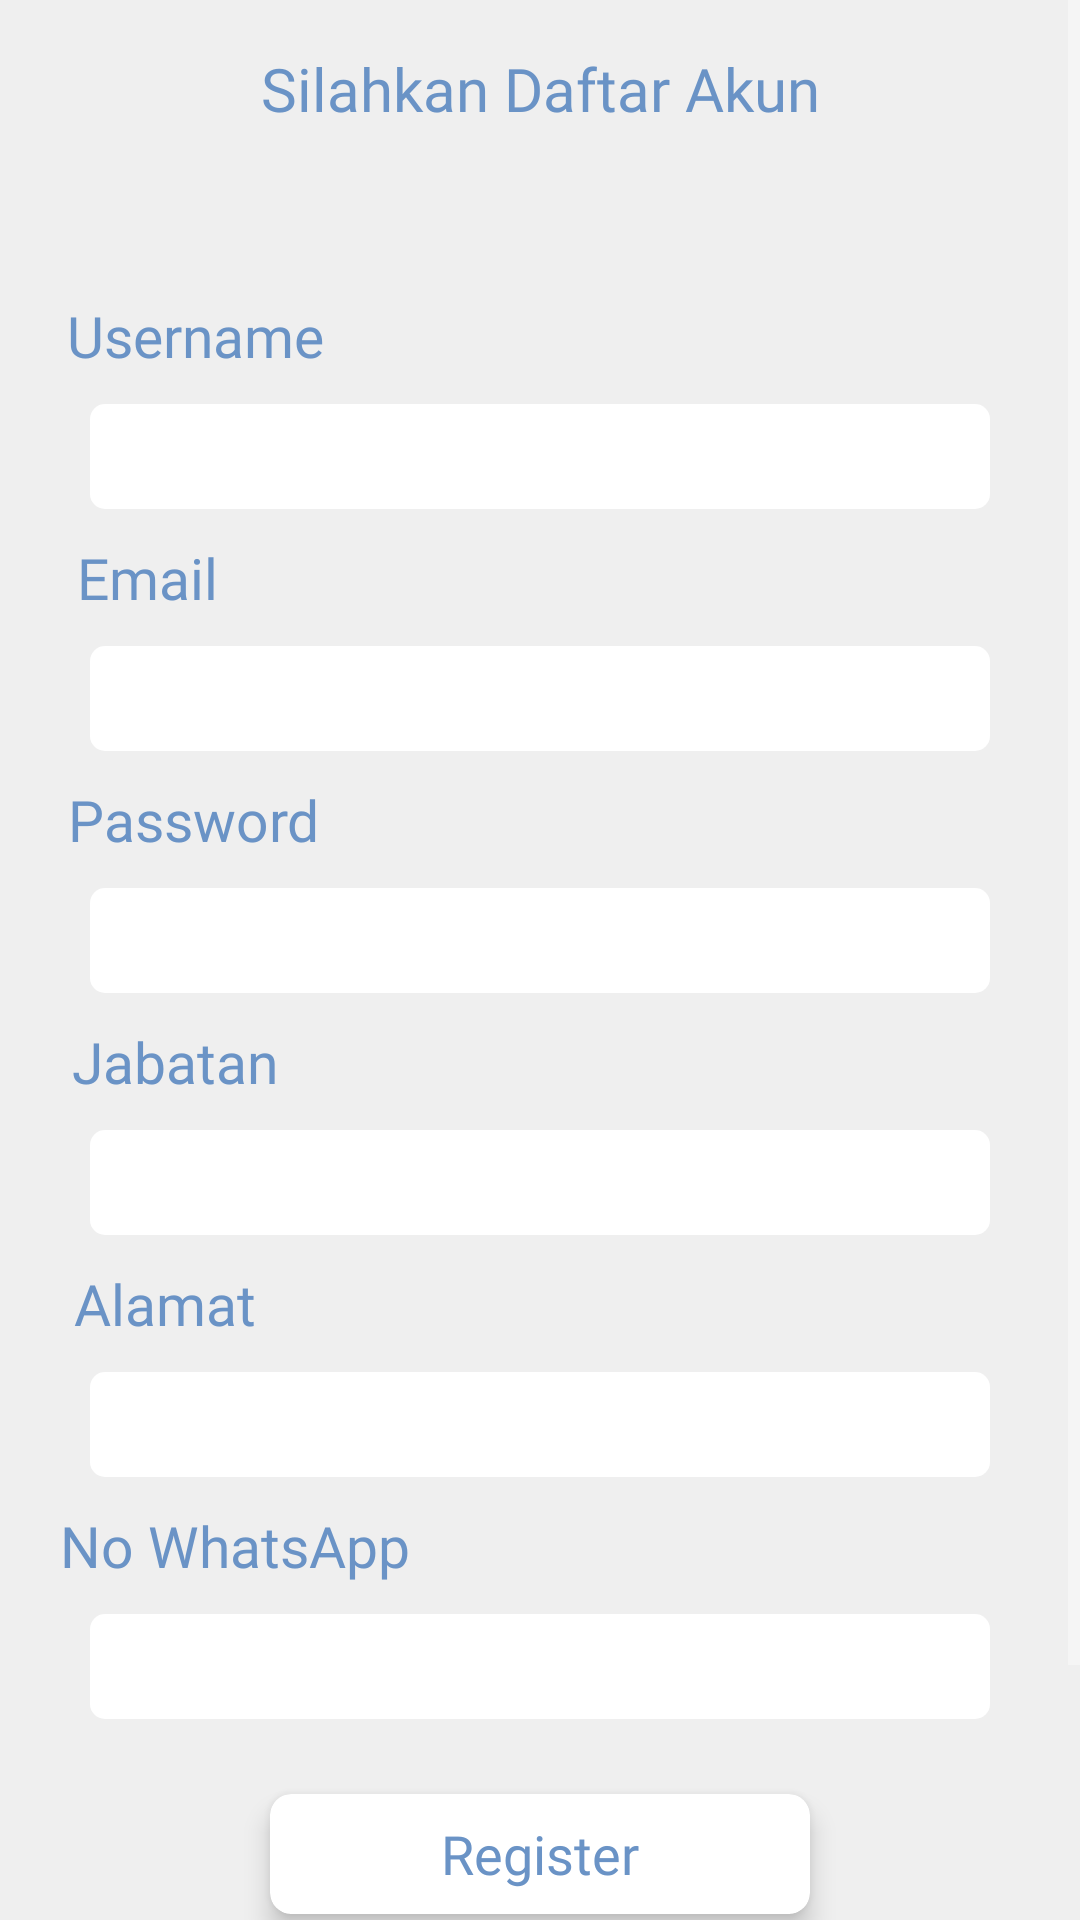

The Android layout XML behind this screen, and the referenced resources:
<!-- AndroidManifest.xml: activity theme Theme.AppCompat.NoActionBar -->
<!-- res/layout/activity_register.xml -->
<?xml version="1.0" encoding="utf-8"?>
<ScrollView
    xmlns:android="http://schemas.android.com/apk/res/android"
    xmlns:app="http://schemas.android.com/apk/res-auto"
    xmlns:tools="http://schemas.android.com/tools"
    android:layout_width="match_parent"
    android:layout_height="wrap_content"
    android:background="#EFEFEF"
    tools:context=".RegisterActivity">

    <androidx.constraintlayout.widget.ConstraintLayout
        android:layout_width="match_parent"
        android:layout_height="wrap_content">
        <TextView
            android:id="@+id/judul"
            android:layout_width="wrap_content"
            android:layout_height="wrap_content"
            android:layout_marginTop="16dp"
            android:fontFamily="@font/rbold"
            android:gravity="center"
            android:text="Silahkan Daftar Akun"
            android:textColor="#6A93C6"
            android:textSize="20sp"
            app:layout_constraintEnd_toEndOf="parent"
            app:layout_constraintStart_toStartOf="parent"
            app:layout_constraintTop_toTopOf="parent" />

        <TextView
            android:id="@+id/textView2"
            android:layout_width="wrap_content"
            android:layout_height="wrap_content"
            android:layout_marginTop="56dp"
            android:fontFamily="@font/rbold"
            android:text="Username"
            android:textColor="#6A93C6"
            android:textSize="19sp"
            app:layout_constraintEnd_toEndOf="parent"
            app:layout_constraintHorizontal_bias="0.082"
            app:layout_constraintStart_toStartOf="parent"
            app:layout_constraintTop_toBottomOf="@+id/judul" />

        <EditText
            android:id="@+id/username"
            android:layout_width="match_parent"
            android:layout_height="35dp"
            android:layout_marginHorizontal="30dp"
            android:layout_marginTop="10dp"
            android:background="@drawable/bg_field"
            android:padding="5dp"
            android:textColor="#4A4A4A"
            android:fontFamily="@font/rmed"
            app:layout_constraintEnd_toEndOf="@+id/textView2"
            app:layout_constraintStart_toStartOf="@+id/textView2"
            app:layout_constraintTop_toBottomOf="@+id/textView2" />

        <TextView
            android:id="@+id/textView3"
            android:layout_width="wrap_content"
            android:layout_height="wrap_content"
            android:layout_marginTop="10dp"
            android:fontFamily="@font/rbold"
            android:text="Email"
            android:textColor="#6A93C6"
            android:textSize="19sp"
            app:layout_constraintEnd_toEndOf="parent"
            app:layout_constraintHorizontal_bias="0.082"
            app:layout_constraintStart_toStartOf="parent"
            app:layout_constraintTop_toBottomOf="@+id/username" />

        <EditText
            android:id="@+id/email"
            android:layout_width="match_parent"
            android:layout_height="35dp"
            android:layout_marginHorizontal="30dp"
            android:layout_marginTop="10dp"
            android:background="@drawable/bg_field"
            android:inputType="textEmailAddress"
            android:padding="5dp"
            android:textColor="#4A4A4A"
            android:fontFamily="@font/rmed"
            app:layout_constraintEnd_toEndOf="@+id/textView3"
            app:layout_constraintStart_toStartOf="@+id/textView3"
            app:layout_constraintTop_toBottomOf="@+id/textView3" />
        <TextView
            android:id="@+id/textView4"
            android:layout_width="wrap_content"
            android:layout_height="wrap_content"
            android:layout_marginTop="10dp"
            android:fontFamily="@font/rbold"
            android:text="Password"
            android:textColor="#6A93C6"
            android:textSize="19sp"
            app:layout_constraintEnd_toEndOf="parent"
            app:layout_constraintHorizontal_bias="0.082"
            app:layout_constraintStart_toStartOf="parent"
            app:layout_constraintTop_toBottomOf="@+id/email" />

        <EditText
            android:id="@+id/password"
            android:layout_width="match_parent"
            android:layout_height="35dp"
            android:layout_marginHorizontal="30dp"
            android:layout_marginTop="10dp"
            android:background="@drawable/bg_field"
            android:inputType="textPassword"
            android:padding="5dp"
            android:textColor="#4A4A4A"
            app:layout_constraintEnd_toEndOf="@+id/textView4"
            app:layout_constraintStart_toStartOf="@+id/textView4"
            app:layout_constraintTop_toBottomOf="@+id/textView4" />

        <TextView
            android:id="@+id/textView5"
            android:layout_width="wrap_content"
            android:layout_height="wrap_content"
            android:layout_marginTop="10dp"
            android:fontFamily="@font/rbold"
            android:text="Jabatan"
            android:textColor="#6A93C6"
            android:textSize="19sp"
            app:layout_constraintEnd_toEndOf="parent"
            app:layout_constraintHorizontal_bias="0.082"
            app:layout_constraintStart_toStartOf="parent"
            app:layout_constraintTop_toBottomOf="@+id/password" />

        <EditText
            android:id="@+id/jabatan"
            android:layout_width="match_parent"
            android:layout_height="35dp"
            android:fontFamily="@font/rmed"
            android:layout_marginHorizontal="30dp"
            android:layout_marginTop="10dp"
            android:background="@drawable/bg_field"
            android:padding="5dp"
            android:textColor="#4A4A4A"
            app:layout_constraintEnd_toEndOf="@+id/textView5"
            app:layout_constraintStart_toStartOf="@+id/textView5"
            app:layout_constraintTop_toBottomOf="@+id/textView5" />

        <TextView
            android:id="@+id/textView6"
            android:layout_width="wrap_content"
            android:layout_height="wrap_content"
            android:layout_marginTop="10dp"
            android:fontFamily="@font/rbold"
            android:text="Alamat"
            android:textColor="#6A93C6"
            android:textSize="19sp"
            app:layout_constraintEnd_toEndOf="parent"
            app:layout_constraintHorizontal_bias="0.082"
            app:layout_constraintStart_toStartOf="parent"
            app:layout_constraintTop_toBottomOf="@+id/jabatan" />

        <EditText
            android:id="@+id/alamat"
            android:layout_width="match_parent"
            android:layout_height="35dp"
            android:fontFamily="@font/rmed"
            android:layout_marginHorizontal="30dp"
            android:layout_marginTop="10dp"
            android:background="@drawable/bg_field"
            android:padding="5dp"
            android:textColor="#4A4A4A"
            app:layout_constraintEnd_toEndOf="@+id/textView6"
            app:layout_constraintStart_toStartOf="@+id/textView6"
            app:layout_constraintTop_toBottomOf="@+id/textView6" />
        <TextView
            android:id="@+id/textView7"
            android:layout_width="wrap_content"
            android:layout_height="wrap_content"
            android:layout_marginTop="10dp"
            android:fontFamily="@font/rbold"
            android:text="No WhatsApp"
            android:textColor="#6A93C6"
            android:textSize="19sp"
            app:layout_constraintEnd_toEndOf="parent"
            app:layout_constraintHorizontal_bias="0.082"
            app:layout_constraintStart_toStartOf="parent"
            app:layout_constraintTop_toBottomOf="@+id/alamat" />

        <EditText
            android:id="@+id/nohp"
            android:layout_width="match_parent"
            android:layout_height="35dp"
            android:layout_marginHorizontal="30dp"
            android:layout_marginTop="10dp"
            android:background="@drawable/bg_field"
            android:padding="5dp"
            android:textColor="#4A4A4A"
            android:fontFamily="@font/rmed"
            app:layout_constraintEnd_toEndOf="@+id/textView7"
            app:layout_constraintStart_toStartOf="@+id/textView7"
            app:layout_constraintTop_toBottomOf="@+id/textView7" />
        <androidx.cardview.widget.CardView
            android:id="@+id/registernow"
            android:layout_width="180dp"
            android:layout_height="40dp"
            android:layout_gravity ="center"
            android:layout_marginTop="25dp"
            android:layout_marginBottom="100dp"
            android:background="@drawable/bg_field"
            app:cardBackgroundColor="@color/white"
            app:cardCornerRadius="7dp"
            app:cardElevation="5dp"
            app:layout_constraintBottom_toBottomOf="parent"
            app:layout_constraintEnd_toEndOf="parent"
            app:layout_constraintStart_toStartOf="parent"
            app:layout_constraintTop_toBottomOf="@+id/nohp">
            <TextView
                android:layout_width="match_parent"
                android:layout_height="match_parent"
                android:fontFamily="@font/rbold"
                android:gravity="center"
                android:text="Register"
                android:textColor="#6A93C6"
                android:textSize="18sp" />
        </androidx.cardview.widget.CardView>

        <ProgressBar
            android:id="@+id/progressbar"
            android:visibility="gone"
            android:layout_width="wrap_content"
            android:layout_height="wrap_content"
            app:layout_constraintBottom_toBottomOf="@+id/nohp"
            app:layout_constraintEnd_toEndOf="@+id/nohp"
            app:layout_constraintHorizontal_bias="0.894"
            app:layout_constraintStart_toStartOf="@+id/nohp" />
    </androidx.constraintlayout.widget.ConstraintLayout>
</ScrollView>
<!-- resources referenced by this layout -->
<resources>
  <!-- drawable bg_field (drawable) -->
  <?xml version="1.0" encoding="utf-8"?>
  <shape xmlns:android="http://schemas.android.com/apk/res/android"
      android:shape="rectangle">
      <corners
          android:radius="5dp" />
      <stroke
          android:color="@color/black"/>
      <solid
          android:color="@color/white"/>
  
  
  </shape>
  <!-- not gathered from this repository: default colours our renderer supplied (Android Studio template values) -->
  <color name="black">#FF000000</color>
  <color name="white">#FFFFFFFF</color>
</resources>
